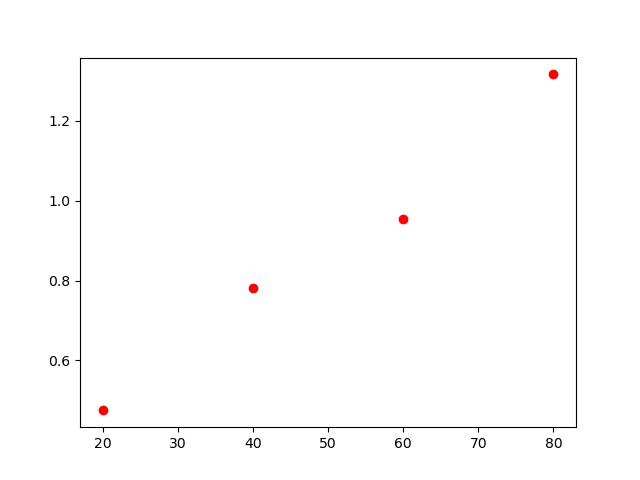

The data file committed next to this chart (first rows):
, lambda, chi2
0, 20, 0.475
1, 40, 0.782
2, 80, 1.316
3, 60, 0.955
